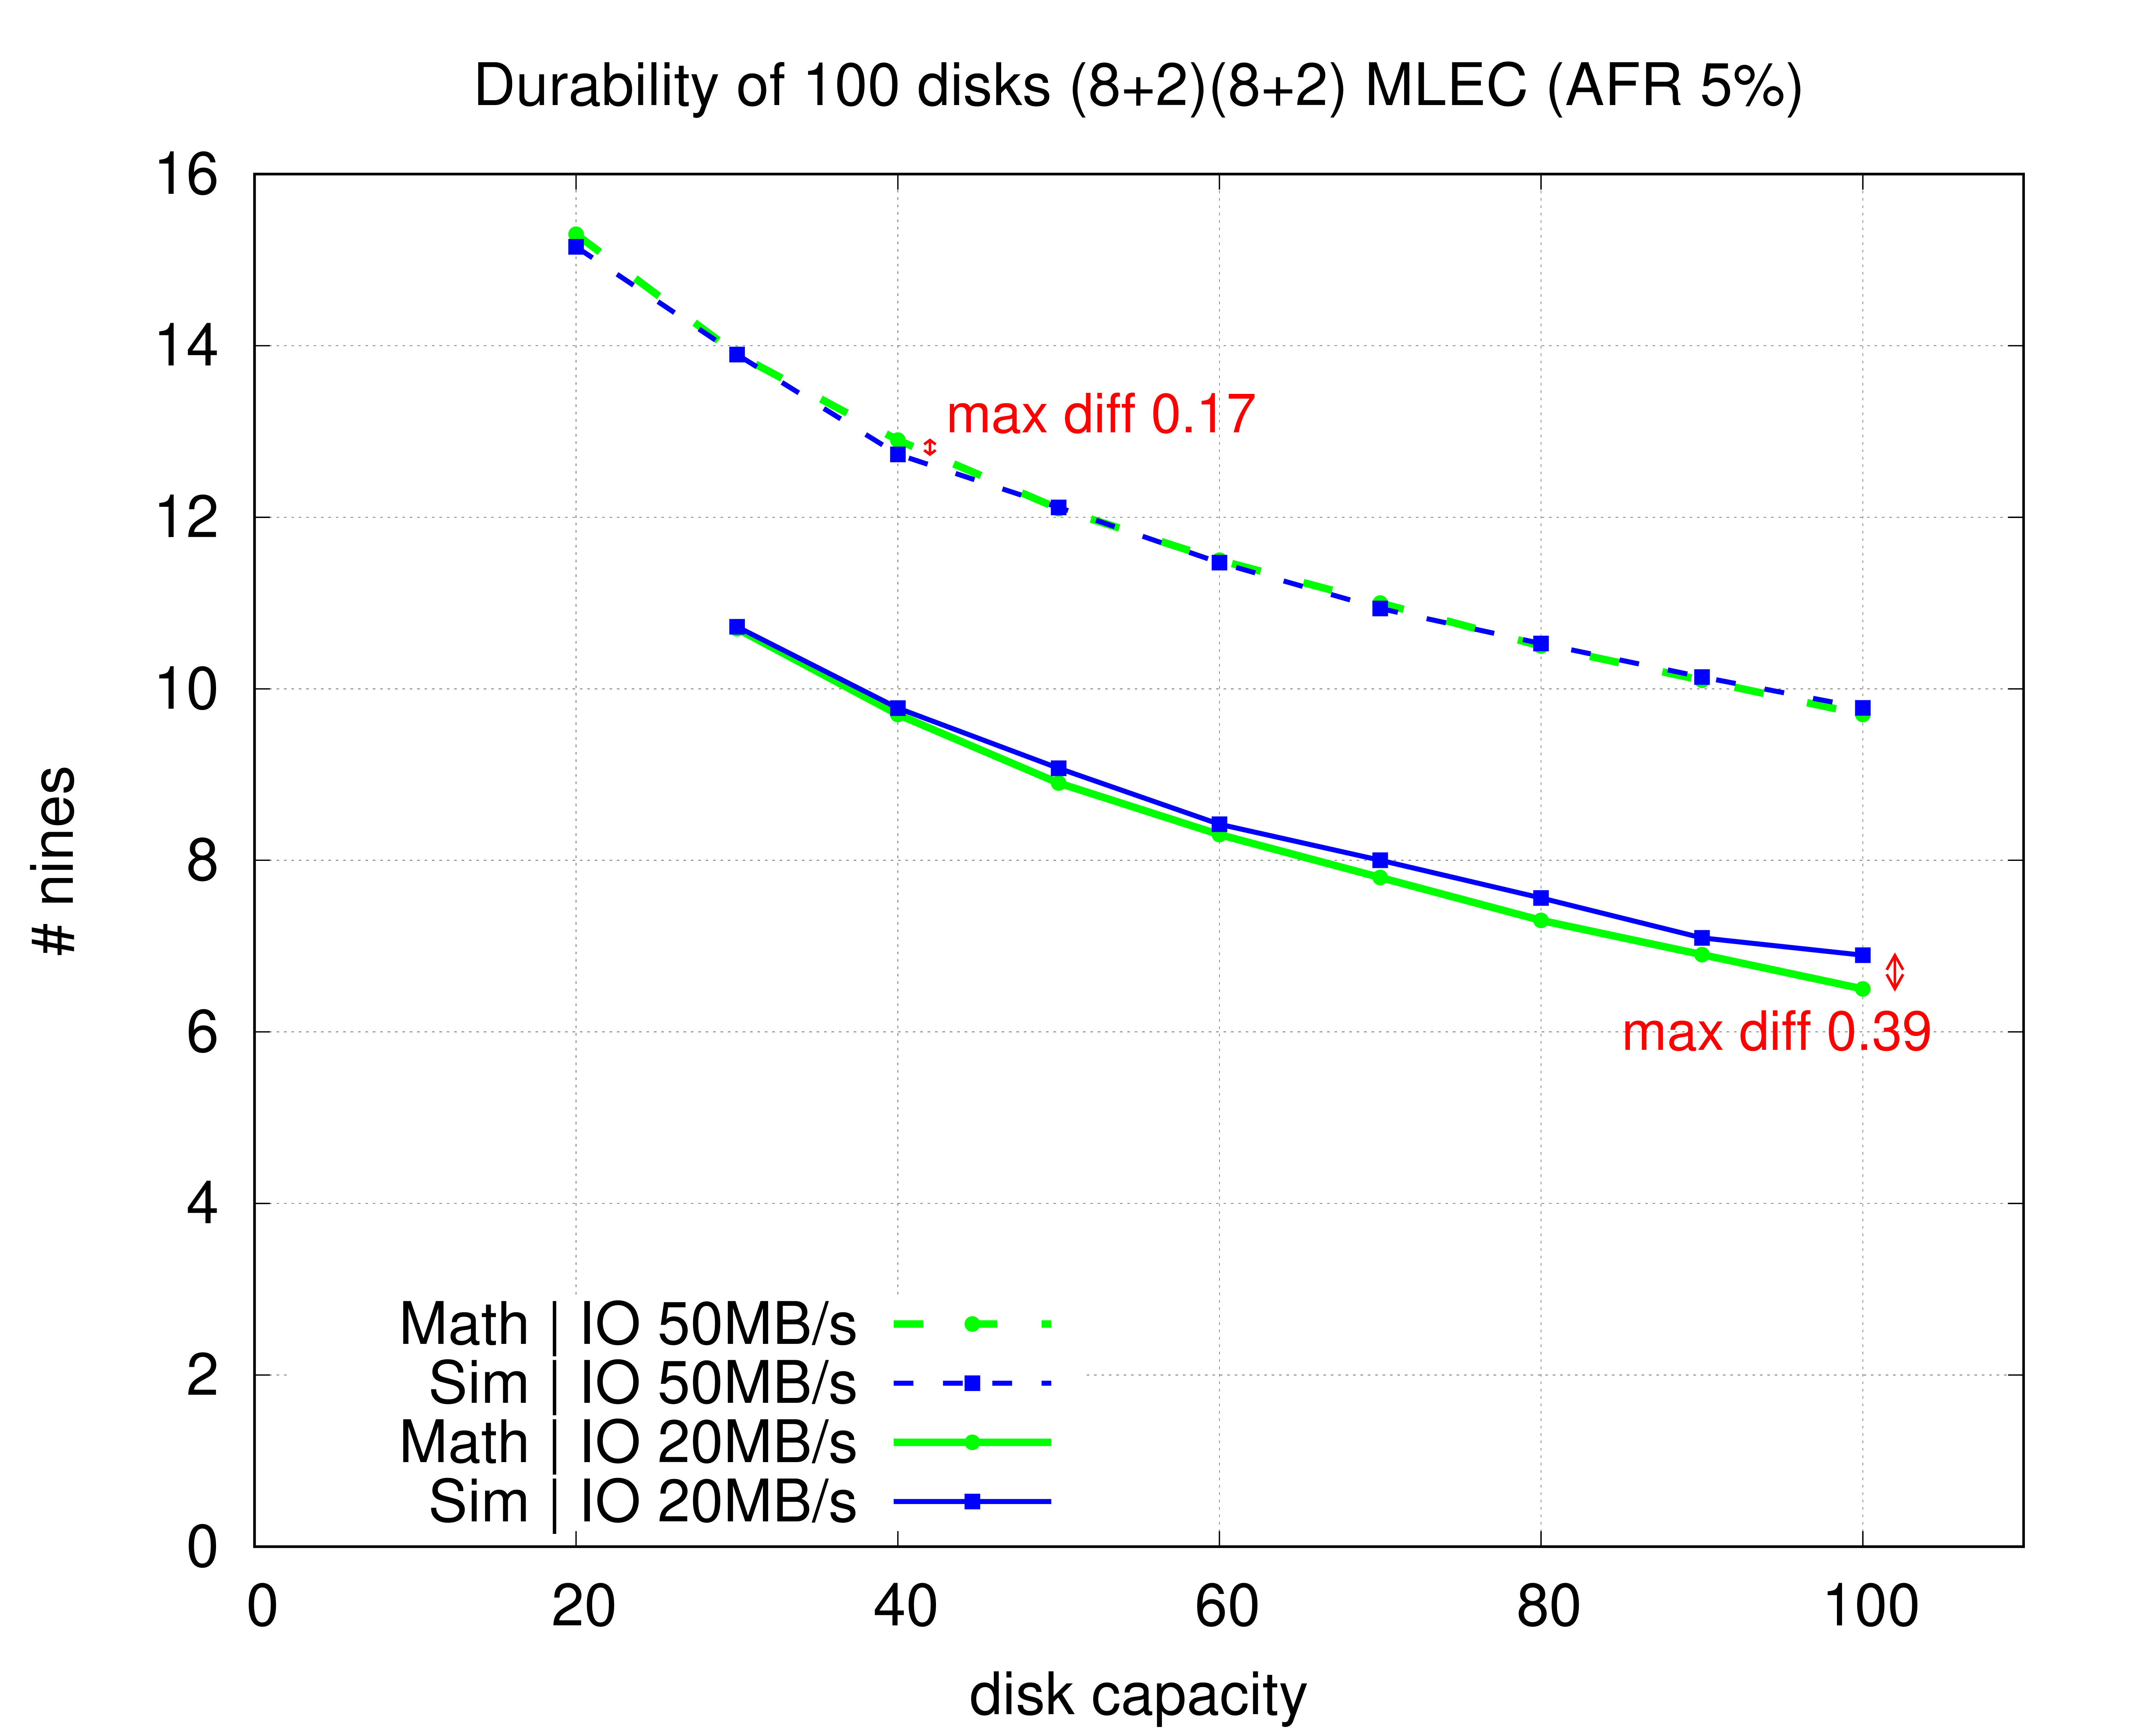

Generate this figure with gnuplot:
set term postscript eps color 25 font ",24"
set title "Durability of 100 disks (8+2)(8+2) MLEC (AFR 5%)"
set ylabel '# nines'
set xlabel 'disk capacity'
set yrange [0:16]
set xrange [0:110]

set size 1.2, 1.4
set ytic 0,2,16
set xtic 0,20,100
set key bottom left
set grid

set output 'cap.eps'

set label 'max diff 0.39' at 85,6 tc rgb 'red' font ",22"
set label 'max diff 0.17' at 43,13.2 tc rgb 'red' font ",22"

set arrow 1 from 102,6.5 to 102,6.895 heads lc rgb 'red' size screen 0.03,10
set arrow 2 from 42,12.732 to 42,12.9 heads lc rgb 'red' size screen 0.03,10 front
 
plot \
'./web-raid-mlec-8-2-8-2-cap-io50.txt'  u ($1):($2) title "Math | IO 50MB/s" w lp pt 7 lw 6 dt 2 lc rgb 'green', \
'./sim-raid-mlec-8-2-8-2-cap-io50-apx2.txt'  u ($1):($2) title "Sim | IO 50MB/s" w lp pt 5 lw 4 dt 2 lc rgb 'blue', \
'./web-raid-mlec-8-2-8-2-cap-io20.txt'  u ($1):($2) title "Math | IO 20MB/s" w lp pt 7 lw 6 lc rgb 'green', \
'./sim-raid-mlec-8-2-8-2-cap-io20-apx1.txt'  u ($1):($2) title "Sim | IO 20MB/s" w lp pt 5 lw 4 lc rgb 'blue', \
